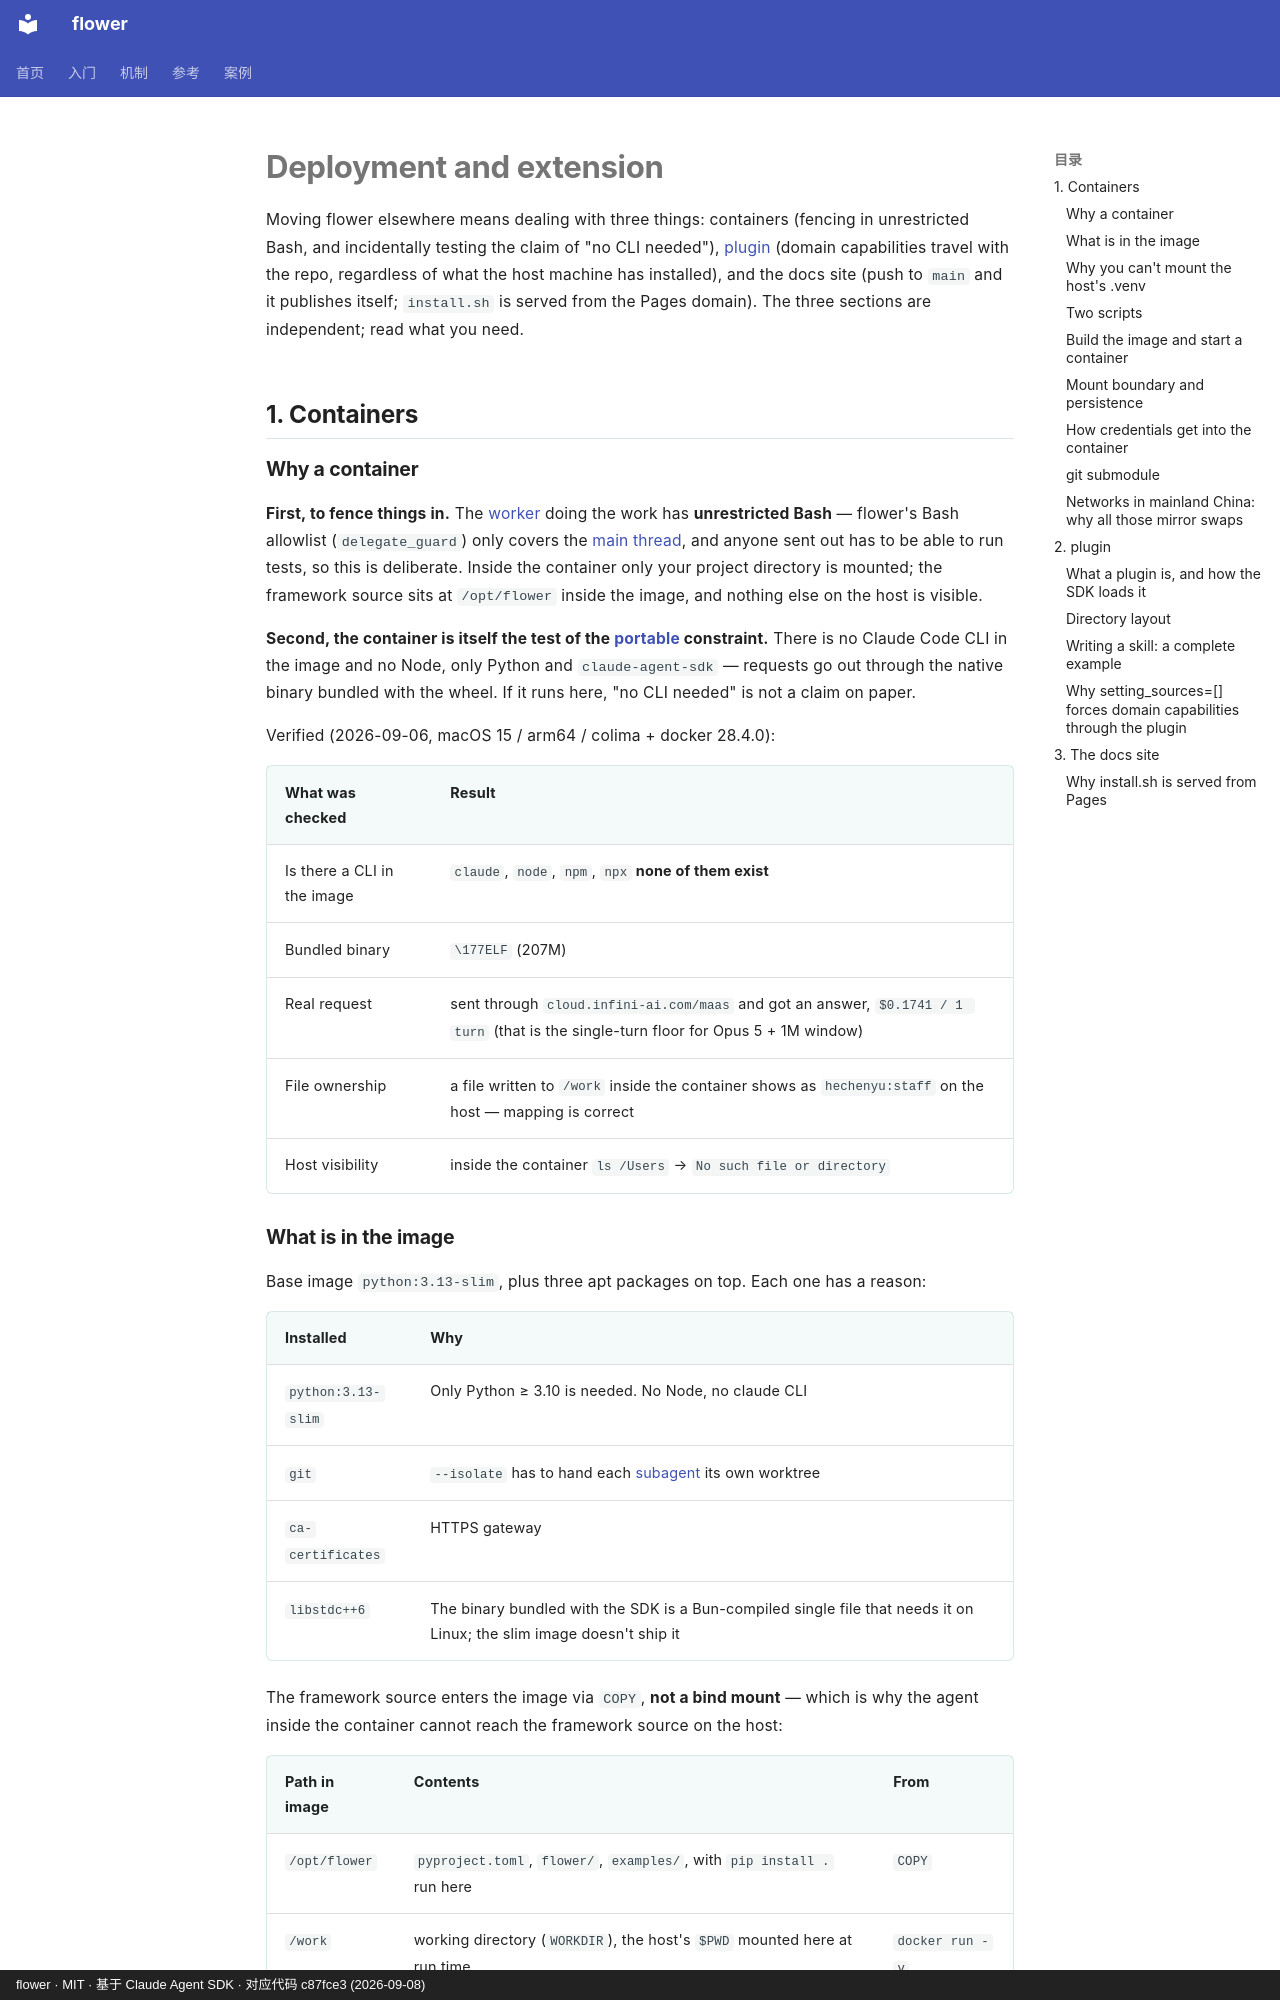

repository: ChenyuHeee/flower · page: en/reference/deploy/index.html · generator: mkdocs · copyright: flower · MIT · 基于 Claude Agent SDK · 对应代码 c87fce3 (2026-09-08)

# Deployment and extension

Moving flower elsewhere means dealing with three things: containers (fencing in unrestricted Bash, and incidentally testing the claim of "no CLI needed"), [plugin](glossary.md#plugin) (domain capabilities travel with the repo, regardless of what the host machine has installed), and the docs site (push to `main` and it publishes itself; `install.sh` is served from the Pages domain). The three sections are independent; read what you need.

## 1. Containers {#一容器}

### Why a container {#为什么要容器}

**First, to fence things in.** The [worker](glossary.md#执行者) doing the work has **unrestricted Bash** — flower's Bash allowlist (`delegate_guard`) only covers the [main thread](glossary.md#主线程), and anyone sent out has to be able to run tests, so this is deliberate. Inside the container only your project directory is mounted; the framework source sits at `/opt/flower` inside the image, and nothing else on the host is visible.

**Second, the container is itself the test of the [portable](glossary.md#可移植) constraint.** There is no Claude Code CLI in the image and no Node, only Python and `claude-agent-sdk` — requests go out through the native binary bundled with the wheel. If it runs here, "no CLI needed" is not a claim on paper.

Verified (2026-09-06, macOS 15 / arm64 / colima + docker 28.4.0):

| What was checked | Result |
|---|---|
| Is there a CLI in the image | `claude`, `node`, `npm`, `npx` **none of them exist** |
| Bundled binary | `\177ELF` (207M) |
| Real request | sent through `cloud.infini-ai.com/maas` and got an answer, `$0.1741 / 1 turn` (that is the single-turn floor for Opus 5 + 1M window) |
| File ownership | a file written to `/work` inside the container shows as `hechenyu:staff` on the host — mapping is correct |
| Host visibility | inside the container `ls /Users` → `No such file or directory` |

### What is in the image {#镜像里装了什么}

Base image `python:3.13-slim`, plus three apt packages on top. Each one has a reason:

| Installed | Why |
|---|---|
| `python:3.13-slim` | Only Python ≥ 3.10 is needed. No Node, no claude CLI |
| `git` | `--isolate` has to hand each [subagent](glossary.md#subagent) its own worktree |
| `ca-certificates` | HTTPS gateway |
| `libstdc++6` | The binary bundled with the SDK is a Bun-compiled single file that needs it on Linux; the slim image doesn't ship it |

The framework source enters the image via `COPY`, **not a bind mount** — which is why the agent inside the container cannot reach the framework source on the host:

| Path in image | Contents | From |
|---|---|---|
| `/opt/flower` | `pyproject.toml`, `flower/`, `examples/`, with `pip install .` run here | `COPY` |
| `/work` | working directory (`WORKDIR`), the host's `$PWD` mounted here at run time | `docker run -v` |

The entrypoint is `ENTRYPOINT ["flower"]` and `CMD` is empty — running the container with no arguments drops into interactive input (it asks what you want done) instead of printing `--help`. That way you don't have to quote a Chinese request in the shell.
